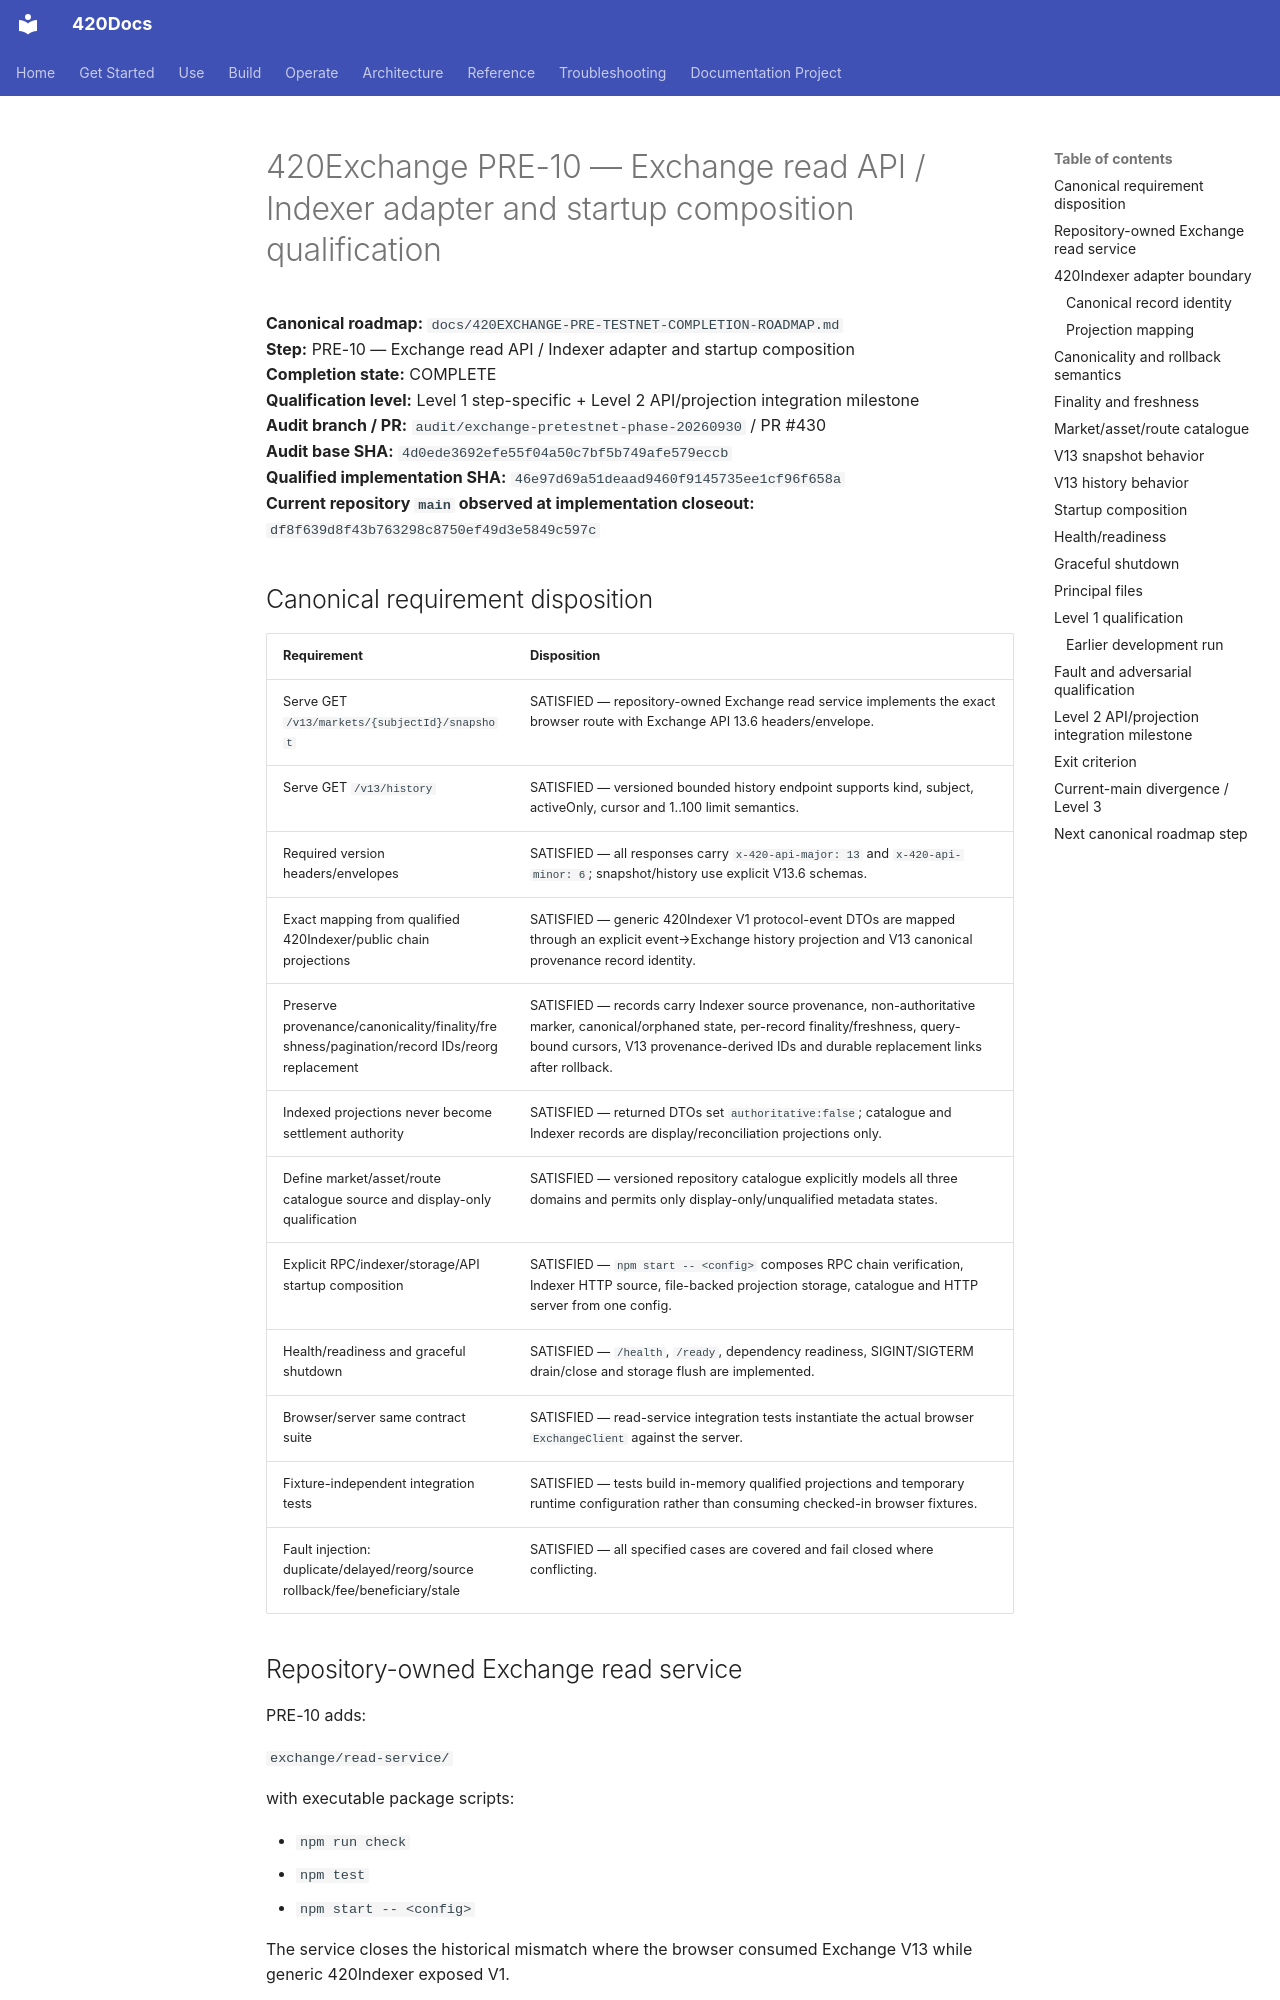

repository: abvhiael/420-integrated-v0.1 · page: 420EXCHANGE-PRE-10-QUALIFICATION/index.html · generator: mkdocs

# 420Exchange PRE-10 — Exchange read API / Indexer adapter and startup composition qualification

**Canonical roadmap:** `docs/420EXCHANGE-PRE-TESTNET-COMPLETION-ROADMAP.md`  
**Step:** PRE-10 — Exchange read API / Indexer adapter and startup composition  
**Completion state:** COMPLETE  
**Qualification level:** Level 1 step-specific + Level 2 API/projection integration milestone  
**Audit branch / PR:** `audit/exchange-pretestnet-phase-20260930` / PR #430  
**Audit base SHA:** `4d0ede3692efe55f04a50c7bf5b749afe579eccb`  
**Qualified implementation SHA:** `46e97d69a51deaad9460f9145735ee1cf96f658a`  
**Current repository `main` observed at implementation closeout:** `df8f639d8f43b763298c8750ef49d3e5849c597c`
